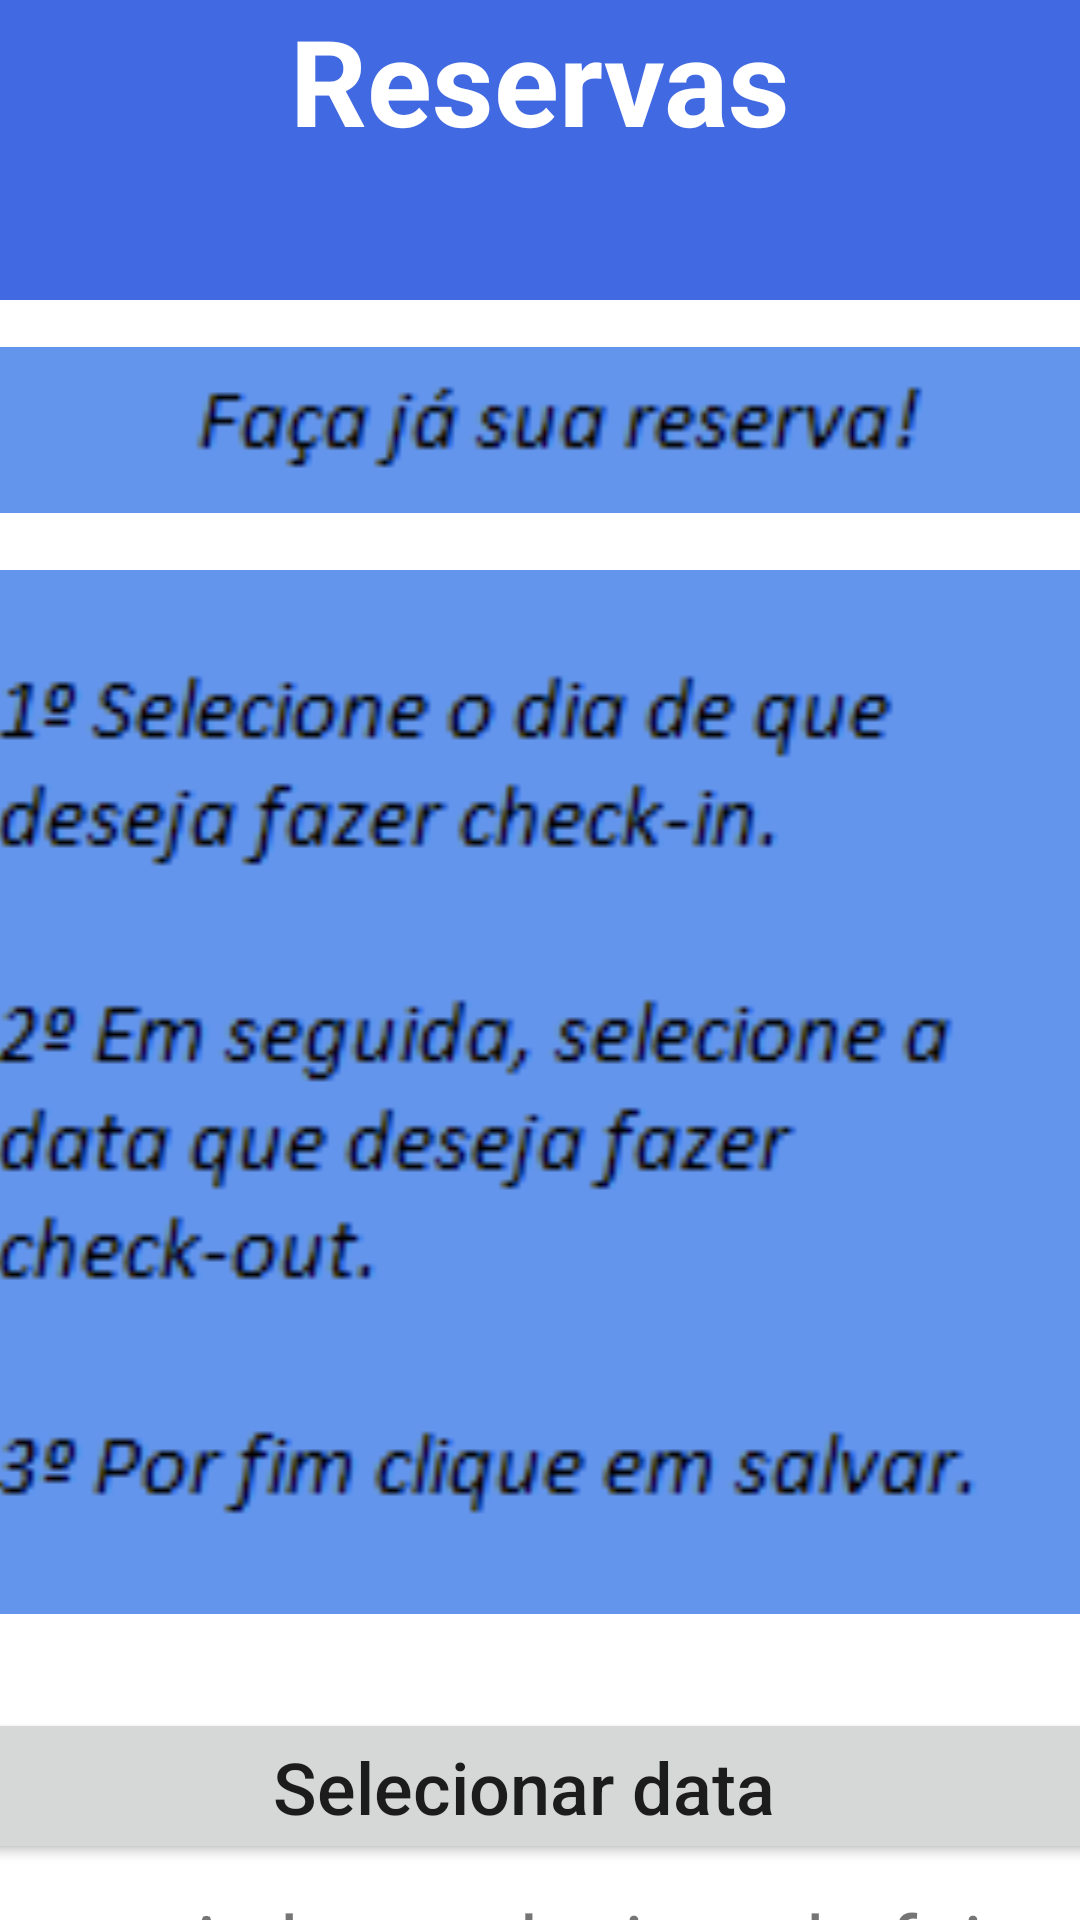

Here is an Android app screen rendered from its layout file. Give the layout XML and the strings, colors and styles it references.
<!-- AndroidManifest.xml: application theme Theme.HotelHilbert1 -->
<!-- res/layout/activity_fazer_reserva.xml -->
<?xml version="1.0" encoding="utf-8"?>
<androidx.core.widget.NestedScrollView xmlns:app="http://schemas.android.com/apk/res-auto"
    xmlns:tools="http://schemas.android.com/tools"
    android:layout_height="match_parent"
    android:layout_width="match_parent"
    android:fillViewport="true"
    xmlns:android="http://schemas.android.com/apk/res/android">
<androidx.constraintlayout.widget.ConstraintLayout
    xmlns:app="http://schemas.android.com/apk/res-auto"
    xmlns:tools="http://schemas.android.com/tools"
    android:layout_width="match_parent"
    android:layout_height="match_parent"
    tools:context=".fazer_reserva">
    <include
        android:id="@+id/include"
        layout="@layout/toolbar" />

    <TextView
        android:id="@+id/normal_title"
        style="@style/quartos_sobre"
        android:layout_width="match_parent"
        android:layout_height="wrap_content"
        android:layout_marginBottom="40dp"
        android:gravity="center"
        android:text="@string/reservas"
        android:textColor="@color/white"
        android:textSize="40sp"
        app:layout_constraintTop_toBottomOf="@id/reference"
        tools:layout_editor_absoluteX="-16dp" />
    <ImageView
        android:id="@+id/reference"
        android:layout_width="match_parent"
        android:layout_height="wrap_content"
        app:layout_constraintBottom_toTopOf="parent" />


    <ImageView
        android:id="@+id/imageView"
        android:layout_width="391dp"
        android:layout_height="60dp"
        android:layout_marginTop="60dp"
        app:layout_constraintEnd_toEndOf="parent"
        app:layout_constraintStart_toStartOf="parent"
        app:layout_constraintTop_toBottomOf="@+id/normal_title"
        app:srcCompat="@drawable/shape_reservas" />
    <ImageView
        android:id="@+id/imageView1"
        android:layout_width="391dp"
        android:layout_height="60dp"
        android:layout_marginTop="60dp"
        app:layout_constraintEnd_toEndOf="parent"
        app:layout_constraintStart_toStartOf="parent"
        app:layout_constraintTop_toBottomOf="@+id/normal_title"
        app:srcCompat="@drawable/facareserva" />
    


    <ImageView
        android:id="@+id/imageView2"
        android:layout_width="388dp"
        android:layout_height="373dp"
        android:layout_marginTop="132dp"
        app:layout_constraintEnd_toEndOf="parent"
        app:layout_constraintStart_toStartOf="parent"
        app:layout_constraintTop_toBottomOf="@+id/normal_title"
        app:srcCompat="@drawable/shape_reservas" />

    <ImageView
        android:id="@+id/imageView3"
        android:layout_width="388dp"
        android:layout_height="373dp"
        android:layout_marginTop="124dp"
        app:layout_constraintEnd_toEndOf="parent"
        app:layout_constraintHorizontal_bias="0.695"
        app:layout_constraintStart_toStartOf="parent"
        app:layout_constraintTop_toBottomOf="@+id/normal_title"
        app:srcCompat="@drawable/detalhes" />
    

    <Button
        android:id="@+id/button"
        android:layout_width="396dp"
        android:layout_height="52dp"
        android:layout_marginTop="392dp"
        android:text="Selecionar data"
        android:textAllCaps="false"
        android:textSize="24sp"
        app:layout_constraintEnd_toEndOf="parent"
        app:layout_constraintHorizontal_bias="0.666"
        app:layout_constraintStart_toStartOf="parent"
        app:layout_constraintTop_toTopOf="@+id/imageView3" />
    <TextView
        android:id="@+id/deseja_reservar"
        android:layout_width="373dp"
        android:layout_height="43dp"
        android:layout_marginStart="60dp"
        android:layout_marginTop="8dp"
        android:text="A data selecionada foi: "
        android:textSize="27sp"
        app:layout_constraintStart_toStartOf="parent"
        app:layout_constraintTop_toBottomOf="@id/button" />
</androidx.constraintlayout.widget.ConstraintLayout>
</androidx.core.widget.NestedScrollView>
<!-- res/layout/toolbar.xml (included above) -->
<?xml version="1.0" encoding="utf-8"?>
<RelativeLayout xmlns:android="http://schemas.android.com/apk/res/android"
    android:layout_width="match_parent"
    android:layout_height="wrap_content"
    android:background="@color/royal"
    >

    <RelativeLayout
        android:id="@+id/toolbar"
        android:layout_width="match_parent"
        android:layout_height="wrap_content"
        android:padding="100dp" />

    <ImageView
        android:id="@+id/right_icon"
        android:layout_width="wrap_content"
        android:layout_height="wrap_content"
        android:layout_alignParentStart="true"
        android:layout_centerVertical="true"
        android:layout_marginLeft="10dp"
        android:src="@drawable/ic_back" />



</RelativeLayout>
<!-- resources referenced by this layout -->
<resources>
  <color name="royal">#4169E1</color>
  <color name="white">#FFFFFFFF</color>
  <!-- drawable detalhes: png bitmap (drawable, 3904 bytes) -->
  <!-- drawable facareserva: png bitmap (drawable, 751 bytes) -->
  <string name="reservas">Reservas</string>
  <style name="quartos_sobre">
          <item name="android:textColor">@color/white</item>
          <item name="android:textSize">40sp</item>
          <item name="android:textStyle">bold</item>
  
      </style>
  <style name="Theme.HotelHilbert1" parent="Theme.MaterialComponents.DayNight.DarkActionBar">
          
          <item name="colorPrimary">@color/purple_500</item>
          <item name="colorPrimaryVariant">@color/purple_700</item>
          <item name="colorOnPrimary">@color/white</item>
          
          <item name="colorSecondary">@color/teal_200</item>
          <item name="colorSecondaryVariant">@color/teal_700</item>
          <item name="colorOnSecondary">@color/black</item>
          
          <item name="android:statusBarColor" tools:targetApi="l">?attr/colorPrimaryVariant</item>
          
      </style>
  <color name="purple_500">#FF6200EE</color>
  <color name="purple_700">#FF3700B3</color>
  <color name="teal_200">#FF03DAC5</color>
  <color name="teal_700">#FF018786</color>
  <color name="black">#FF000000</color>
</resources>
